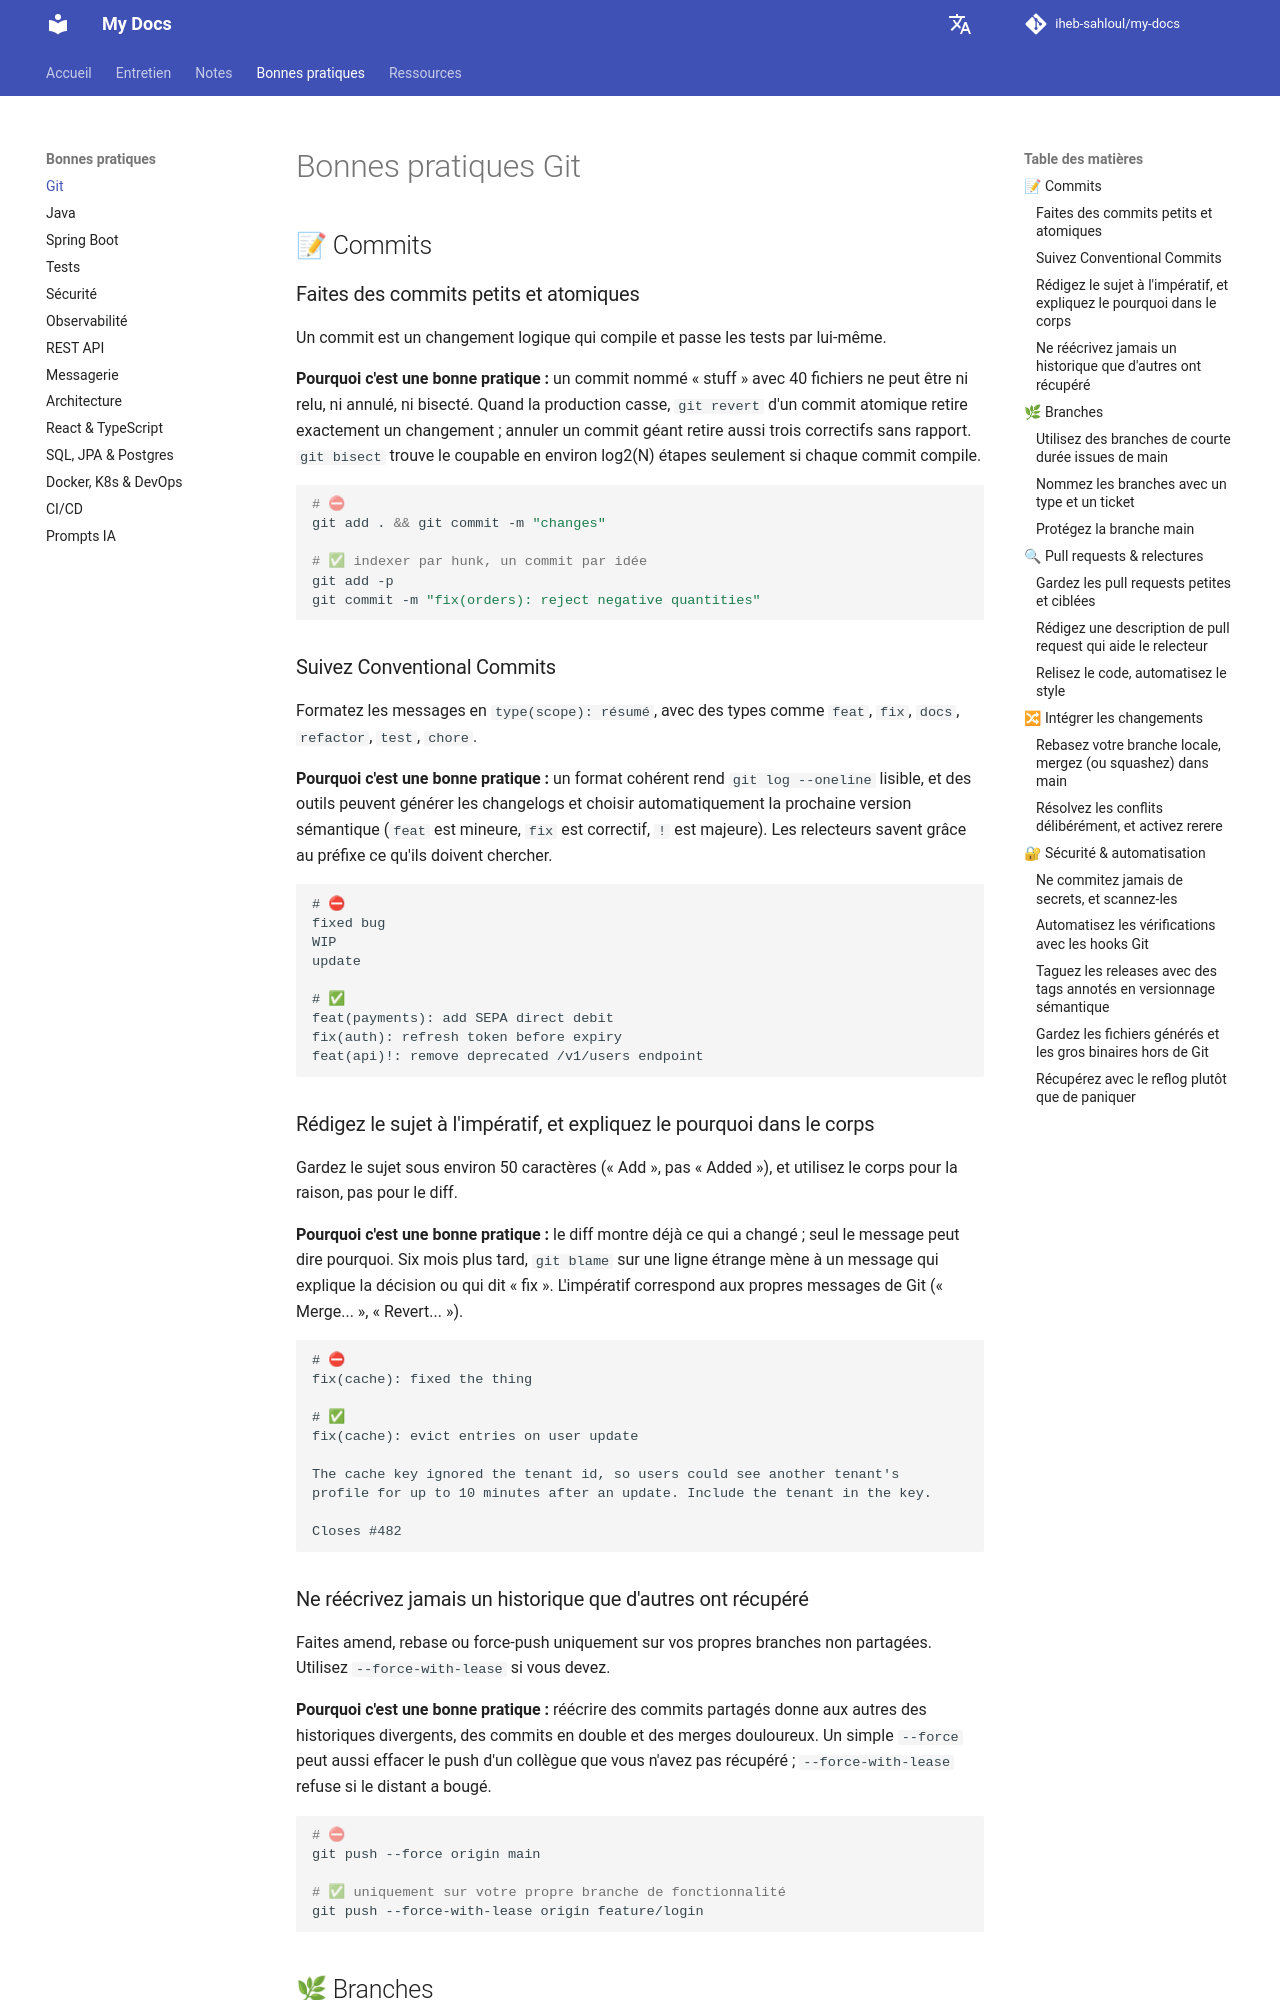

repository: iheb-sahloul/my-docs · page: fr/best-practices/git/index.html · generator: mkdocs

# Bonnes pratiques Git

## 📝 Commits

### Faites des commits petits et atomiques

Un commit est un changement logique qui compile et passe les tests par lui-même.

**Pourquoi c'est une bonne pratique :** un commit nommé « stuff » avec 40 fichiers ne peut être ni relu, ni annulé,
ni bisecté. Quand la production casse, `git revert` d'un commit atomique retire exactement un changement ; annuler
un commit géant retire aussi trois correctifs sans rapport. `git bisect` trouve le coupable en environ log2(N)
étapes seulement si chaque commit compile.

```bash
# ⛔
git add . && git commit -m "changes"

# ✅ indexer par hunk, un commit par idée
git add -p
git commit -m "fix(orders): reject negative quantities"
```

### Suivez Conventional Commits

Formatez les messages en `type(scope): résumé`, avec des types comme `feat`, `fix`, `docs`, `refactor`, `test`, `chore`.

**Pourquoi c'est une bonne pratique :** un format cohérent rend `git log --oneline` lisible, et des outils peuvent
générer les changelogs et choisir automatiquement la prochaine version sémantique (`feat` est mineure, `fix` est
correctif, `!` est majeure). Les relecteurs savent grâce au préfixe ce qu'ils doivent chercher.

```text
# ⛔
fixed bug
WIP
update

# ✅
feat(payments): add SEPA direct debit
fix(auth): refresh token before expiry
feat(api)!: remove deprecated /v1/users endpoint
```

### Rédigez le sujet à l'impératif, et expliquez le pourquoi dans le corps

Gardez le sujet sous environ 50 caractères (« Add », pas « Added »), et utilisez le corps pour la raison, pas pour le diff.

**Pourquoi c'est une bonne pratique :** le diff montre déjà ce qui a changé ; seul le message peut dire pourquoi. Six
mois plus tard, `git blame` sur une ligne étrange mène à un message qui explique la décision ou qui dit « fix ».
L'impératif correspond aux propres messages de Git (« Merge... », « Revert... »).

```text
# ⛔
fix(cache): fixed the thing

# ✅
fix(cache): evict entries on user update

The cache key ignored the tenant id, so users could see another tenant's
profile for up to 10 minutes after an update. Include the tenant in the key.

Closes #482
```

### Ne réécrivez jamais un historique que d'autres ont récupéré

Faites amend, rebase ou force-push uniquement sur vos propres branches non partagées. Utilisez `--force-with-lease` si vous devez.

**Pourquoi c'est une bonne pratique :** réécrire des commits partagés donne aux autres des historiques divergents,
des commits en double et des merges douloureux. Un simple `--force` peut aussi effacer le push d'un collègue que
vous n'avez pas récupéré ; `--force-with-lease` refuse si le distant a bougé.

```bash
# ⛔
git push --force origin main

# ✅ uniquement sur votre propre branche de fonctionnalité
git push --force-with-lease origin feature/login
```

## 🌿 Branches
